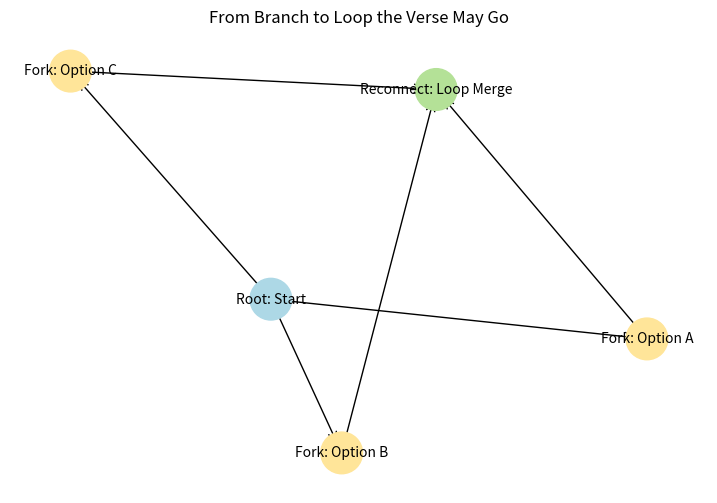

Python code for this plot: (Note: this script raises an exception after producing the figure.)
# Filename: s3_1_from_branch_to_loop_the_verse_may_go.py

import networkx as nx
import matplotlib.pyplot as plt
from pathlib import Path


def build_branch_loop_diagram(
    graph: nx.DiGraph,
    root: str,
    forks: list[str],
    reconnect: str,
    metadata: dict = None
) -> nx.DiGraph:
    """
    Builds a diagram showing branching and looping recursion from a root node.
    Each fork leads to intermediate steps and rejoins at a reconnect node, forming a recursive cycle.

    Args:
        graph (nx.DiGraph): An existing graph or new graph to populate.
        root (str): The starting node of the recursive flow.
        forks (list[str]): A list of fork node IDs (intermediate recursive paths).
        reconnect (str): A single node that all branches converge back to.
        metadata (dict, optional): Optional attributes for labeling or styling the root.

    Returns:
        nx.DiGraph: The updated graph.
    """
    if metadata is None:
        metadata = {}

    if root not in graph:
        graph.add_node(root, label=f"Root: {root}", type="branch_origin", **metadata)

    for fork in forks:
        if fork not in graph:
            graph.add_node(fork, label=f"Fork: {fork}", type="recursive_branch")
        graph.add_edge(root, fork, type="fork_edge")

    if reconnect not in graph:
        graph.add_node(reconnect, label=f"Reconnect: {reconnect}", type="loop_merge")
    
    for fork in forks:
        graph.add_edge(fork, reconnect, type="reconnect_edge")

    return graph


def render_branch_loop_diagram(graph: nx.DiGraph, save_path: Path = None):
    """
    Renders the branching loop graph and optionally saves the image to disk.

    Args:
        graph (nx.DiGraph): The graph to visualize.
        save_path (Path, optional): If given, saves the diagram here.
    """
    pos = nx.spring_layout(graph, seed=42)
    labels = nx.get_node_attributes(graph, 'label')

    color_map = []
    for n in graph.nodes:
        n_type = graph.nodes[n].get("type", "")
        if n_type == "branch_origin":
            color_map.append("#add8e6")  # light blue
        elif n_type == "recursive_branch":
            color_map.append("#ffe599")  # soft yellow
        elif n_type == "loop_merge":
            color_map.append("#b4e197")  # light green
        else:
            color_map.append("#dddddd")

    plt.figure(figsize=(9, 6))
    nx.draw_networkx_nodes(graph, pos, node_color=color_map, node_size=900)
    nx.draw_networkx_edges(graph, pos, arrows=True, arrowstyle="->", arrowsize=15)
    nx.draw_networkx_labels(graph, pos, labels=labels, font_size=10)
    plt.title("From Branch to Loop the Verse May Go")
    plt.axis("off")

    if save_path:
        plt.savefig(save_path, bbox_inches="tight")
    plt.close()


if __name__ == "__main__":
    G = nx.DiGraph()
    G = build_branch_loop_diagram(
        G,
        root="Start",
        forks=["Option A", "Option B", "Option C"],
        reconnect="Loop Merge"
    )
    render_branch_loop_diagram(G, save_path=Path("visualizer_output/from_branch_to_loop_the_verse_may_go.png"))
